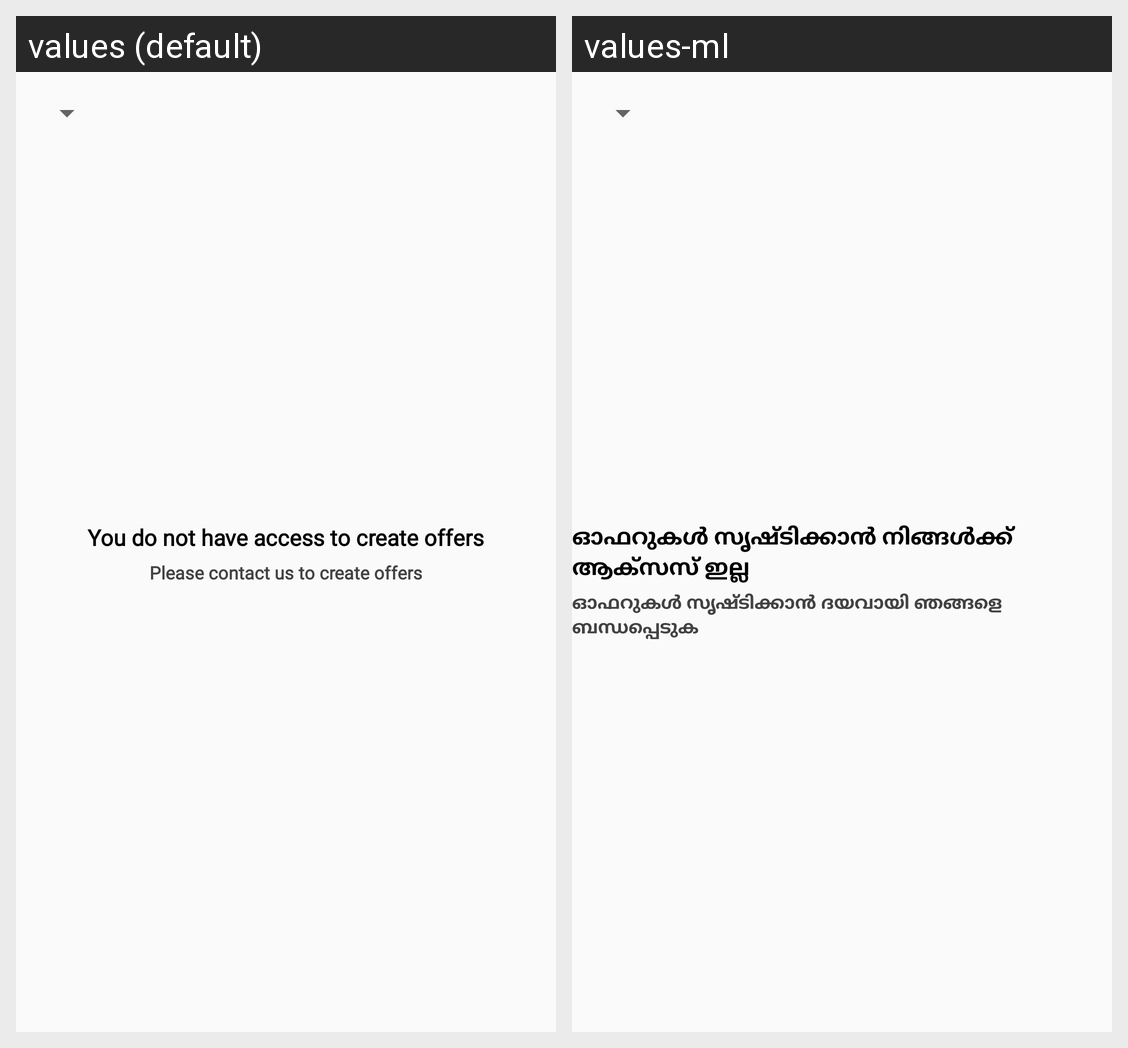

Strings drawn on this Android screen and how each of the app's shown locales translates them:
Android screen res/layout/fragment_home.xml rendered under 2 locales, left to right: values (default), values-ml. Device: Nexus 5 (rendered at 1080×1920; each locale shown at half size, 540×960, under a caption strip naming it); theme AppTheme.
Strings drawn on this screen, with the default value and each locale's value (text and hints the layout hard-codes, and strings that could not be matched under every locale, appear in the picture but are not listed):

home_no_offer_access_1
  values: You do not have access to create offers
  values-ml: ഓഫറുകൾ സൃഷ്ടിക്കാൻ നിങ്ങൾക്ക് ആക്സസ് ഇല്ല

home_no_offer_access_2
  values: Please contact us to create offers
  values-ml: ഓഫറുകൾ സൃഷ്ടിക്കാൻ ദയവായി ഞങ്ങളെ ബന്ധപ്പെടുക
